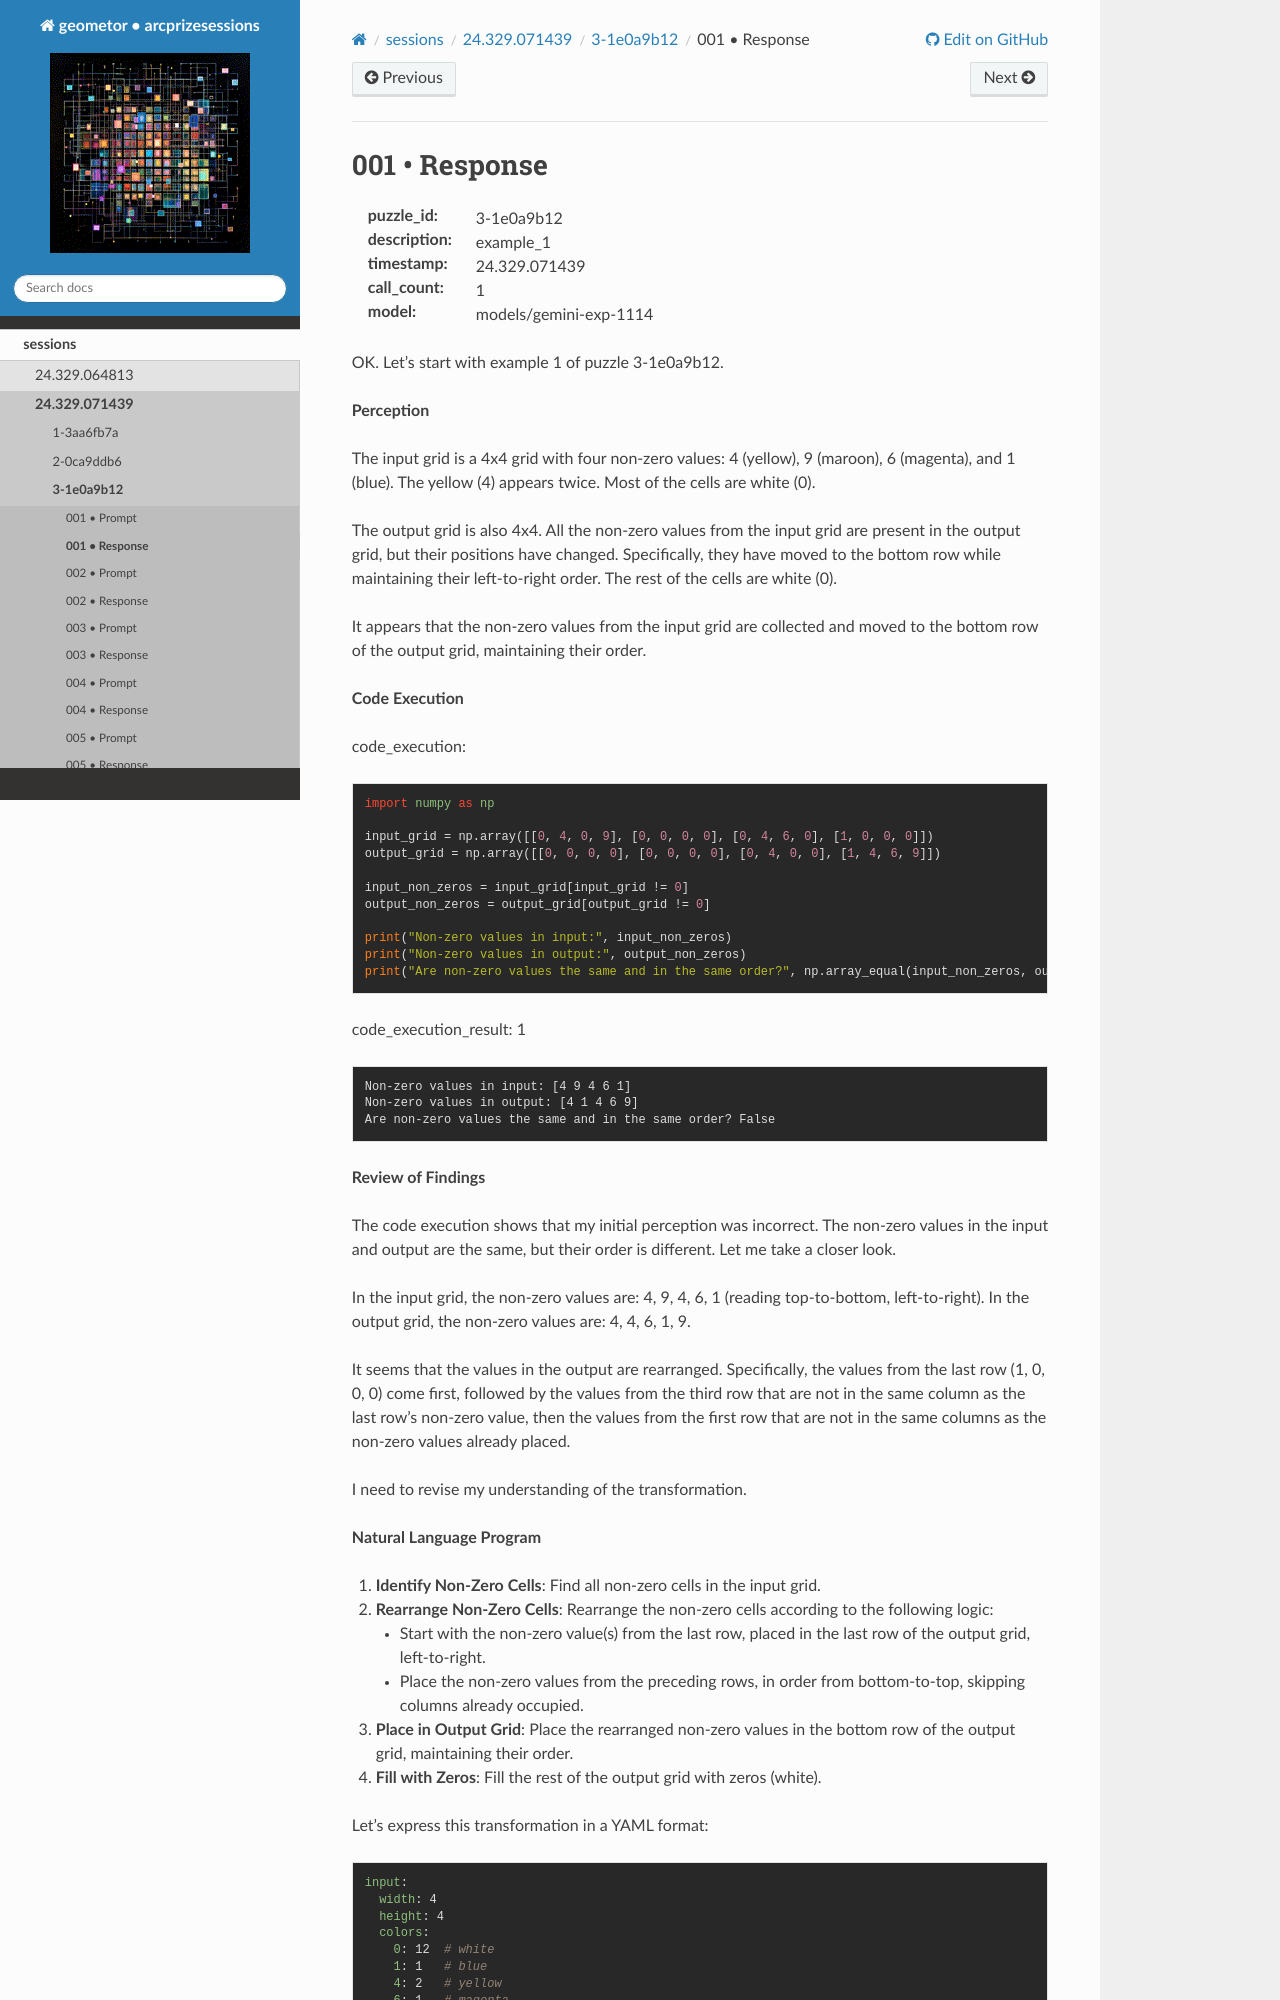

repository: geometor/arcprizesessions · page: sessions/24.329.071439/3-1e0a9b12/001-response/index.html · generator: sphinx

001 • Response
==============

:puzzle_id: 3-1e0a9b12
:description: example_1
:timestamp: 24.329.071439
:call_count: 1

:model: models/gemini-exp-1114






OK. Let's start with example 1 of puzzle 3-1e0a9b12.

**Perception**

The input grid is a 4x4 grid with four non-zero values: 4 (yellow), 9 (maroon), 6 (magenta), and 1 (blue). The yellow (4) appears twice. Most of the cells are white (0). 

The output grid is also 4x4. All the non-zero values from the input grid are present in the output grid, but their positions have changed. Specifically, they have moved to the bottom row while maintaining their left-to-right order. The rest of the cells are white (0).

It appears that the non-zero values from the input grid are collected and moved to the bottom row of the output grid, maintaining their order.

**Code Execution**






code_execution:






.. code-block:: python


   import numpy as np

   input_grid = np.array([[0, 4, 0, 9], [0, 0, 0, 0], [0, 4, 6, 0], [1, 0, 0, 0]])
   output_grid = np.array([[0, 0, 0, 0], [0, 0, 0, 0], [0, 4, 0, 0], [1, 4, 6, 9]])

   input_non_zeros = input_grid[input_grid != 0]
   output_non_zeros = output_grid[output_grid != 0]

   print("Non-zero values in input:", input_non_zeros)
   print("Non-zero values in output:", output_non_zeros)
   print("Are non-zero values the same and in the same order?", np.array_equal(input_non_zeros, output_non_zeros))






code_execution_result: 1






.. code-block::

   Non-zero values in input: [4 9 4 6 1]
   Non-zero values in output: [4 1 4 6 9]
   Are non-zero values the same and in the same order? False






**Review of Findings**

The code execution shows that my initial perception was incorrect. The non-zero values in the input and output are the same, but their order is different. Let me take a closer look.

In the input grid, the non-zero values are: 4, 9, 4, 6, 1 (reading top-to-bottom, left-to-right).
In the output grid, the non-zero values are: 4, 4, 6, 1, 9.

It seems that the values in the output are rearranged. Specifically, the values from the last row (1, 0, 0, 0) come first, followed by the values from the third row that are not in the same column as the last row's non-zero value, then the values from the first row that are not in the same columns as the non-zero values already placed.

I need to revise my understanding of the transformation.

**Natural Language Program**


#. **Identify Non-Zero Cells**\ : Find all non-zero cells in the input grid.
#. **Rearrange Non-Zero Cells**\ : Rearrange the non-zero cells according to the following logic: 

   * Start with the non-zero value(s) from the last row, placed in the last row of the output grid, left-to-right.
   * Place the non-zero values from the preceding rows, in order from bottom-to-top, skipping columns already occupied.
